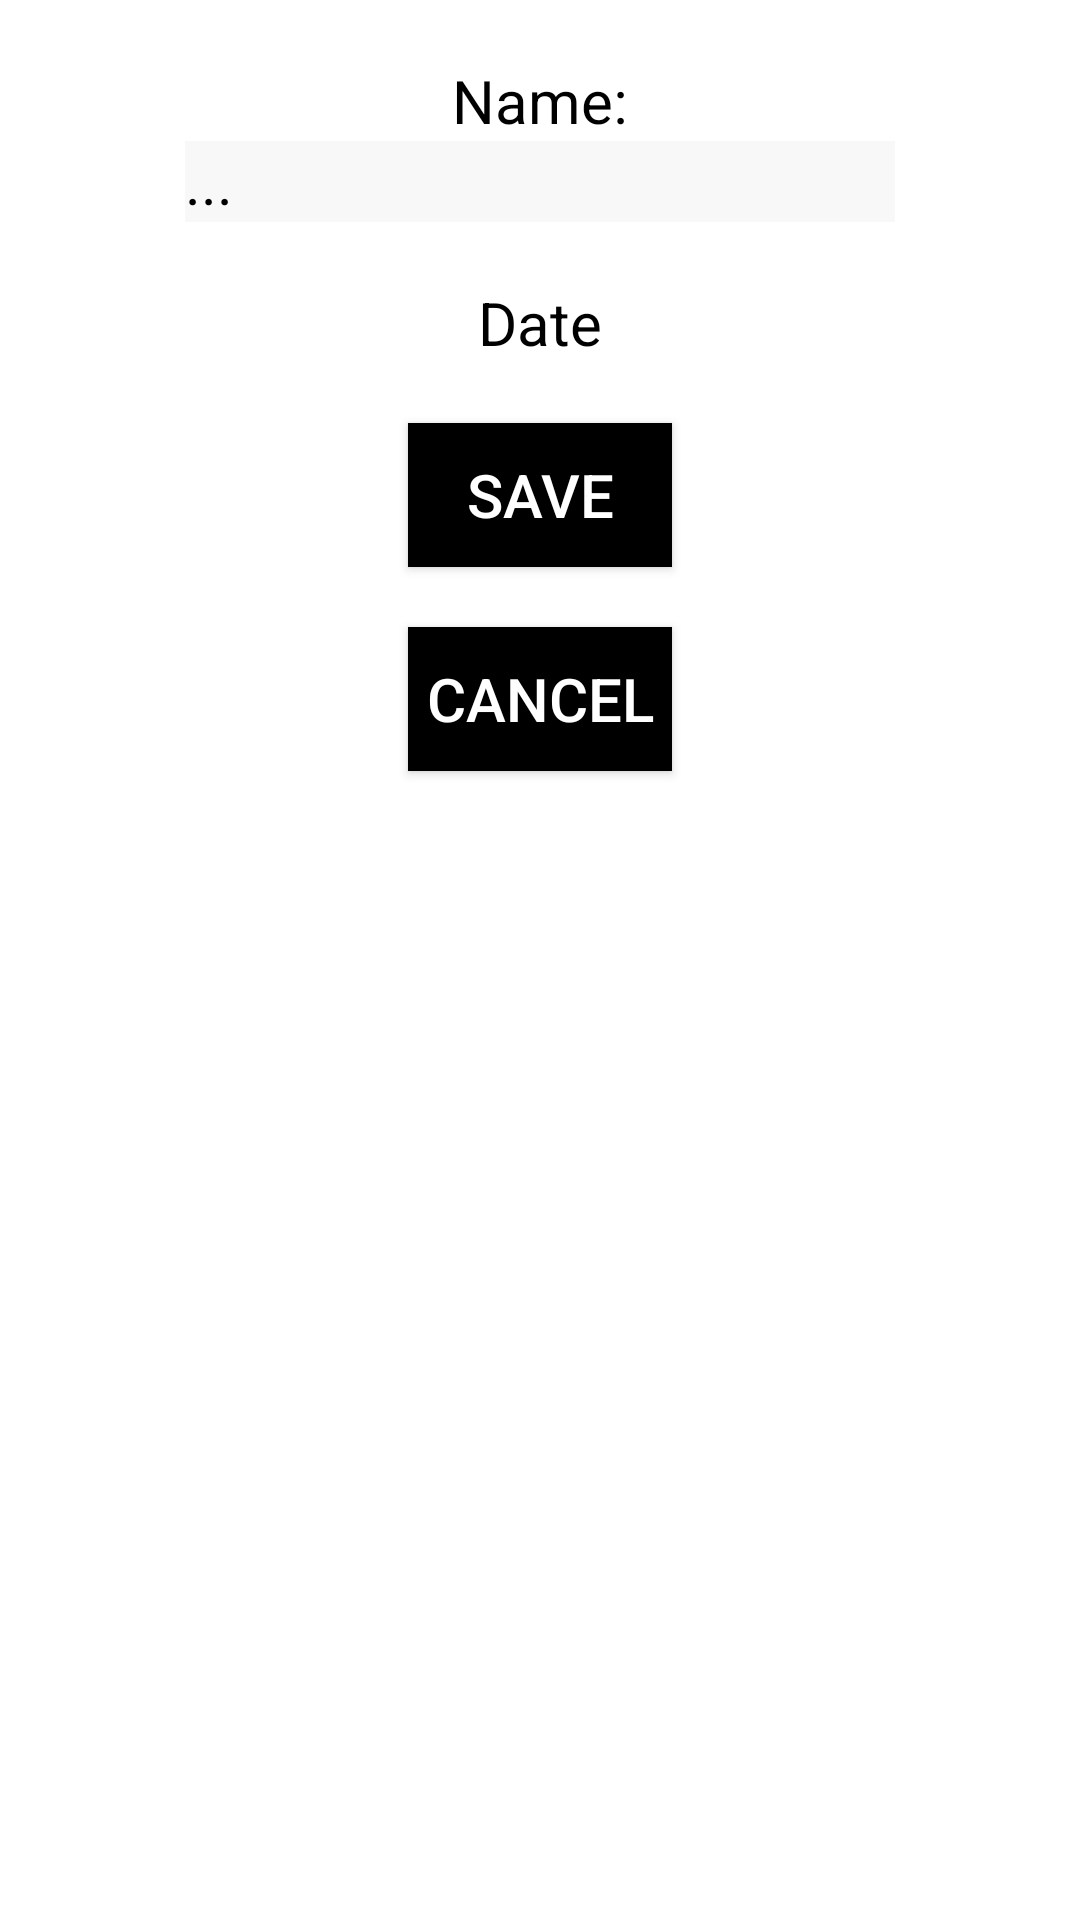

Layout XML and referenced resources for this Android screen:
<!-- AndroidManifest.xml: application theme Theme.AppCompat.NoActionBar -->
<!-- res/layout/activity_add_note.xml -->
<?xml version="1.0" encoding="utf-8"?>
<LinearLayout xmlns:android="http://schemas.android.com/apk/res/android"
    xmlns:app="http://schemas.android.com/apk/res-auto"
    xmlns:tools="http://schemas.android.com/tools"
    android:layout_width="match_parent"
    android:layout_height="match_parent"
    android:orientation="vertical"
    tools:context=".activity.AddNoteActivity"
    android:background="@color/white">

    <TextView
        android:layout_width="wrap_content"
        android:layout_height="wrap_content"
        android:layout_gravity="center"
        android:layout_marginTop="20dp"
        android:text="@string/addNoteTextViewName"
        android:textSize="20sp"
        android:textAlignment="center"
        android:textColor="@color/black"/>

    <EditText
        android:id="@+id/noteName"
        android:layout_width="wrap_content"
        android:layout_height="wrap_content"
        android:layout_gravity="center"
        android:hint="@string/addNoteEditTextHintMain"
        android:background="#07000000"
        android:textColor="@color/black"
        android:textColorHint="@color/black"
        android:textSize="20sp"
        android:ems="10"
        android:inputType="text"/>

    <TextView
        android:id="@+id/noteDate"
        android:layout_width="wrap_content"
        android:layout_height="wrap_content"
        android:layout_gravity="center"
        android:layout_marginTop="20dp"
        android:text="@string/addNoteTextViewDate"
        android:textSize="20sp"
        android:textAlignment="center"
        android:textColor="@color/black"/>

    <Button
        android:id="@+id/saveEditionButton"
        android:layout_marginTop="20dp"
        android:layout_width="wrap_content"
        android:layout_height="wrap_content"
        android:text="@string/addNoteButtonSave"
        android:textColor="@color/white"
        android:background="@color/black"
        android:layout_gravity="center"
        android:textSize="20sp"/>

    <Button
        android:id="@+id/cancelEditionButton"
        android:layout_marginTop="20dp"
        android:layout_width="wrap_content"
        android:layout_height="wrap_content"
        android:text="@string/addNoteButtonCancel"
        android:textColor="@color/white"
        android:background="@color/black"
        android:layout_gravity="center"
        android:textSize="20sp" />


</LinearLayout>
<!-- resources referenced by this layout -->
<resources>
  <color name="black">#FF000000</color>
  <color name="white">#FFFFFFFF</color>
  <string name="addNoteButtonCancel">Cancel</string>
  <string name="addNoteButtonSave">Save</string>
  <string name="addNoteEditTextHintMain">...</string>
  <string name="addNoteTextViewDate">Date</string>
  <string name="addNoteTextViewName">Name: </string>
</resources>
